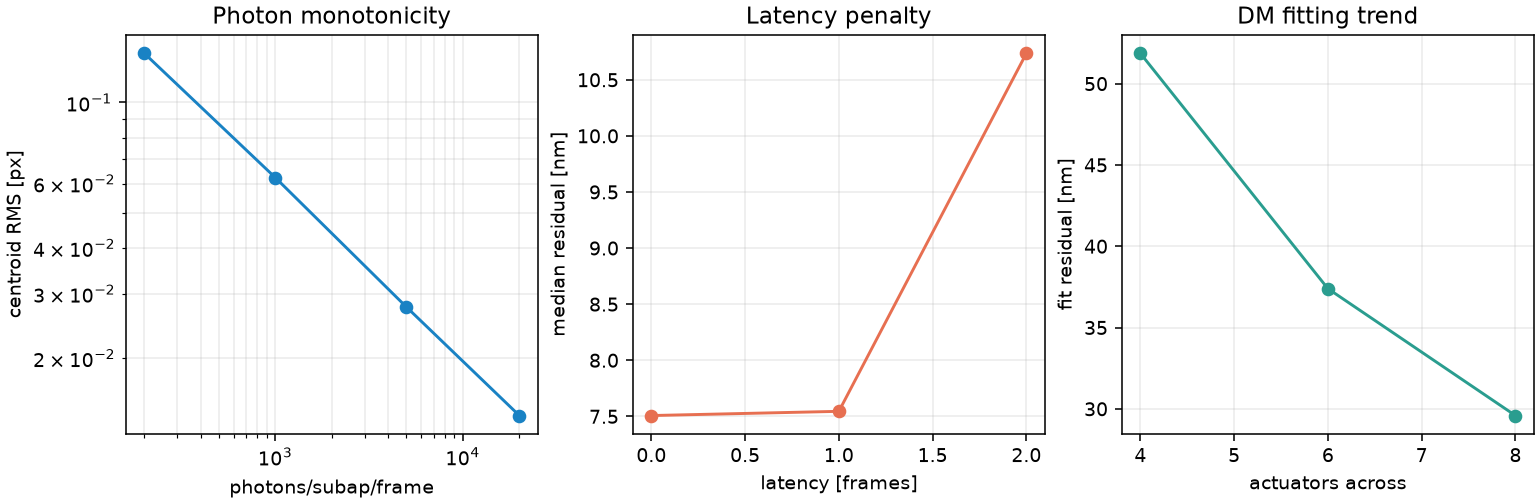

The table this chart was drawn from, first rows:
check_name, passed, metric_value, tolerance, message, source_class, source_note, detail_strehl_peak, detail_strehl_marechal, detail_min_marechal_strehl, detail_fwhm_min_lambda_over_d, detail_fwhm_max_lambda_over_d, detail_range_distance, detail_ideal_strehl, x_value, x_unit, metric_unit, detail_max_relative_difference, detail_n_rows
marechal_consistency, True, 6.31713466758832e-07, 0.03, PSF peak Strehl agrees with Marechal wit…, synthetic_assumed, Fast integration validation check for th…, 0.9953, 0.9953, 0.8, , , , , , , , , 
diffraction_scale, True, 0.9494, 1.15, Ideal PSF FWHM is within the expected la…, synthetic_assumed, Fast integration validation check for th…, , , , 0.75, 1.15, 0.0, 1.0, , , , , 
photon_centroid_noise_monotonicity, True, 0.1362, 0.05, Centroid RMS does not worsen with increa…, synthetic_assumed, Fast integration validation check for th…, , , , , , , , 200.0, photons_per_subap_frame, centroid_rms_px, , 
photon_centroid_noise_monotonicity, True, 0.06232, 0.05, Centroid RMS does not worsen with increa…, synthetic_assumed, Fast integration validation check for th…, , , , , , , , 1000, photons_per_subap_frame, centroid_rms_px, , 
photon_centroid_noise_monotonicity, True, 0.02763, 0.05, Centroid RMS does not worsen with increa…, synthetic_assumed, Fast integration validation check for th…, , , , , , , , 5000, photons_per_subap_frame, centroid_rms_px, , 
photon_centroid_noise_monotonicity, True, 0.01396, 0.05, Centroid RMS does not worsen with increa…, synthetic_assumed, Fast integration validation check for th…, , , , , , , , 20000, photons_per_subap_frame, centroid_rms_px, , 
latency_residual_monotonicity, True, 7.507, 0.05, Residual RMS does not systematically imp…, synthetic_assumed, Fast integration validation check for th…, , , , , , , , 0.0, latency_frames, median_tail_residual_opd_rms_nm, , 
latency_residual_monotonicity, True, 7.545, 0.05, Residual RMS does not systematically imp…, synthetic_assumed, Fast integration validation check for th…, , , , , , , , 1.0, latency_frames, median_tail_residual_opd_rms_nm, , 
latency_residual_monotonicity, True, 10.74, 0.05, Residual RMS does not systematically imp…, synthetic_assumed, Fast integration validation check for th…, , , , , , , , 2.0, latency_frames, median_tail_residual_opd_rms_nm, , 
dm_fitting_trend, True, 51.86, 0.03, Static DM fitting residual does not wors…, synthetic_assumed, Fast integration validation check for th…, , , , , , , , 4.0, actuators_across, static_fit_residual_rms_nm, , 
dm_fitting_trend, True, 37.39, 0.03, Static DM fitting residual does not wors…, synthetic_assumed, Fast integration validation check for th…, , , , , , , , 6.0, actuators_across, static_fit_residual_rms_nm, , 
dm_fitting_trend, True, 29.59, 0.03, Static DM fitting residual does not wors…, synthetic_assumed, Fast integration validation check for th…, , , , , , , , 8.0, actuators_across, static_fit_residual_rms_nm, , 
scenario_reproducibility, True, 0.0, 1e-12, Repeated scenario runs match within tole…, synthetic_assumed, Fast integration validation check for th…, , , , , , , , , , , 0.0, 1
